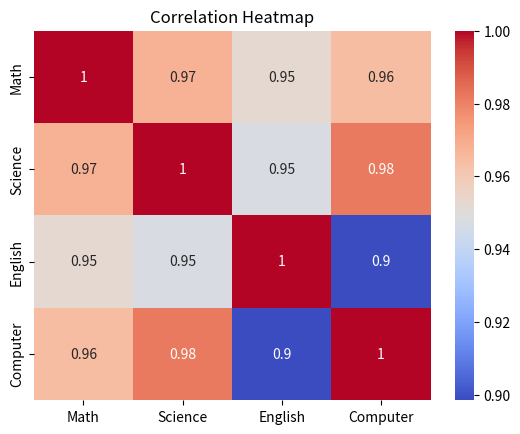

The matplotlib source for this figure:
# ---------------------------------------------------------
# Program: Correlation Heatmap
# Description:
# This program demonstrates a correlation heatmap using Seaborn.
# ---------------------------------------------------------

import pandas as pd
import seaborn as sns
import matplotlib.pyplot as plt

data = pd.DataFrame({
    "Math": [78, 85, 90, 72, 88],
    "Science": [80, 82, 91, 70, 89],
    "English": [75, 79, 87, 73, 85],
    "Computer": [88, 90, 95, 80, 92]
})

correlation_matrix = data.corr()

sns.heatmap(correlation_matrix, annot=True, cmap="coolwarm")
plt.title("Correlation Heatmap")
plt.show()
